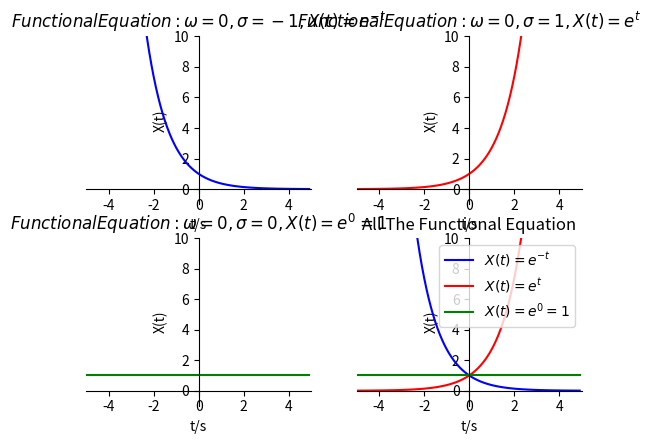

Source code (Python):
import numpy as np
import matplotlib.pyplot as plt

def f(t):
    return np.exp(-t)

def g(t):
    return np.exp(t)

def h(t):
    return np.exp(0*t)

t1 = np.arange(-5.0, 5.0, 0.1)

plt.figure('连续复指数函数信号')
plt.subplot(221)      # 2 rows, 2 column, 1plot
plt.plot(t1, f(t1), 'b-')
#设置坐标轴范围
plt.xlim((-5, 5))
plt.ylim((-1,10))
#设置坐标轴名称
plt.xlabel('t/s')
plt.ylabel('X(t)')
#设置坐标轴刻度
ax = plt.gca()                                            # get current axis 获得坐标轴对象
ax.spines['right'].set_color('none')
ax.spines['top'].set_color('none')         # 将右边 上边的两条边颜色设置为空 其实就相当于抹掉这两条边
ax.xaxis.set_ticks_position('bottom')
ax.yaxis.set_ticks_position('left')          # 指定下边的边作为 x 轴   指定左边的边为 y 轴
ax.spines['bottom'].set_position(('data', 0))   #指定 data  设置的bottom(也就是指定的x轴)绑定到y轴的0这个点上
ax.spines['left'].set_position(('data', 0))
plt.title(r"$Functional Equation:ω=0,σ=-1,X(t)=e^{-t}$")

plt.subplot(222)      # 2 rows, 2 column, 2plot

ax = plt.gca()
plt.plot(t1, g(t1), 'r-')
#设置坐标轴范围
plt.xlim((-5, 5))
plt.ylim((-1, 10))
#设置坐标轴名称
plt.xlabel('t/s')
plt.ylabel('X(t)')
#设置坐标轴刻度
ax.spines['right'].set_color('none')
ax.spines['top'].set_color('none')         # 将右边 上边的两条边颜色设置为空 其实就相当于抹掉这两条边
ax.xaxis.set_ticks_position('bottom')
ax.yaxis.set_ticks_position('left')          # 指定下边的边作为 x 轴   指定左边的边为 y 轴
ax.spines['bottom'].set_position(('data', 0))   #指定 data  设置的bottom(也就是指定的x轴)绑定到y轴的0这个点上
ax.spines['left'].set_position(('data', 0))
plt.title(r"$Functional Equation:ω=0,σ=1,X(t)=e^t$")

plt.subplot(223)      # 2 rows, 2 column, 3plot

ax = plt.gca()
plt.plot(t1, h(t1), 'g-')
#设置坐标轴范围
plt.xlim((-5, 5))
plt.ylim((-1, 10))
#设置坐标轴名称
plt.xlabel('t/s')
plt.ylabel('X(t)')
#设置坐标轴刻度
ax.spines['right'].set_color('none')
ax.spines['top'].set_color('none')         # 将右边 上边的两条边颜色设置为空 其实就相当于抹掉这两条边
ax.xaxis.set_ticks_position('bottom')
ax.yaxis.set_ticks_position('left')          # 指定下边的边作为 x 轴   指定左边的边为 y 轴
ax.spines['bottom'].set_position(('data', 0))   #指定 data  设置的bottom(也就是指定的x轴)绑定到y轴的0这个点上
ax.spines['left'].set_position(('data', 0))
plt.title(r"$Functional Equation:ω=0,σ=0,X(t)=e^0=1$")

plt.subplot(224)      # 2 rows, 2 column, 4ndplot

plt.plot(t1, f(t1), '-b',label=r'$X(t)=e^{-t}$')
plt.plot(t1, g(t1), '-r',label=r'$X(t)=e^t$')
plt.plot(t1, h(t1), 'g-',label=r'$X(t)=e^0=1$')
plt.legend(loc='best')
#设置坐标轴范围
plt.xlim((-5, 5))
plt.ylim((-1,10))
#设置坐标轴名称
plt.xlabel('t/s')
plt.ylabel('X(t)')
ax = plt.gca()                                            # get current axis 获得坐标轴对象
ax.spines['right'].set_color('none')
ax.spines['top'].set_color('none')         # 将右边 上边的两条边颜色设置为空 其实就相当于抹掉这两条边
ax.xaxis.set_ticks_position('bottom')
ax.yaxis.set_ticks_position('left')          # 指定下边的边作为 x 轴   指定左边的边为 y 轴
ax.spines['bottom'].set_position(('data', 0))   #指定 data  设置的bottom(也就是指定的x轴)绑定到y轴的0这个点上
ax.spines['left'].set_position(('data', 0))
plt.title("All The Functional Equation")
plt.show()
